2-way image classification set "Calamansi_damage_detection" from GitHub (edmondnapil/Calamansi_damage_detection); label vocabulary: damaged, healthy.

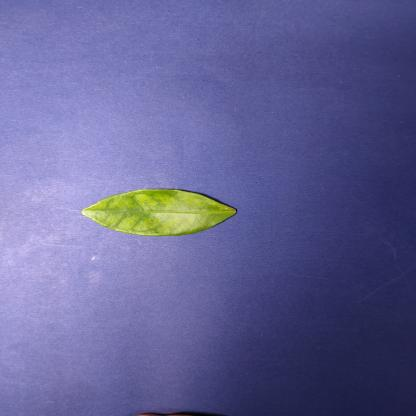
Label: damaged

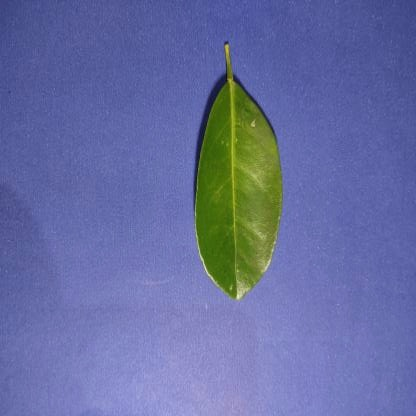
Label: healthy

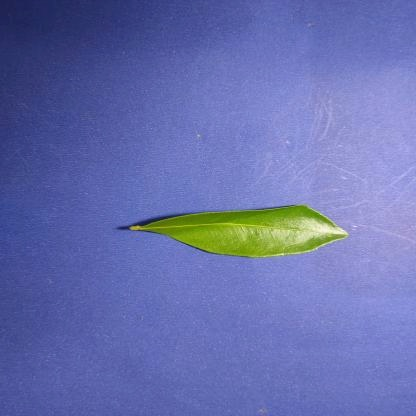
Label: healthy

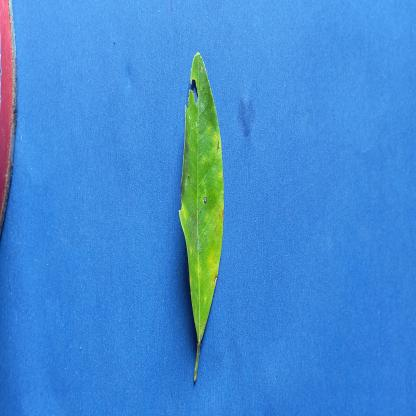
Label: damaged
